Run: headless pygame with SDL's dummy video driver; simulated clock (each Clock.tick advances the game by its frame time, no real sleeping); random seed 0; keys injected as events and as key.get_pressed() state; no mouse input.
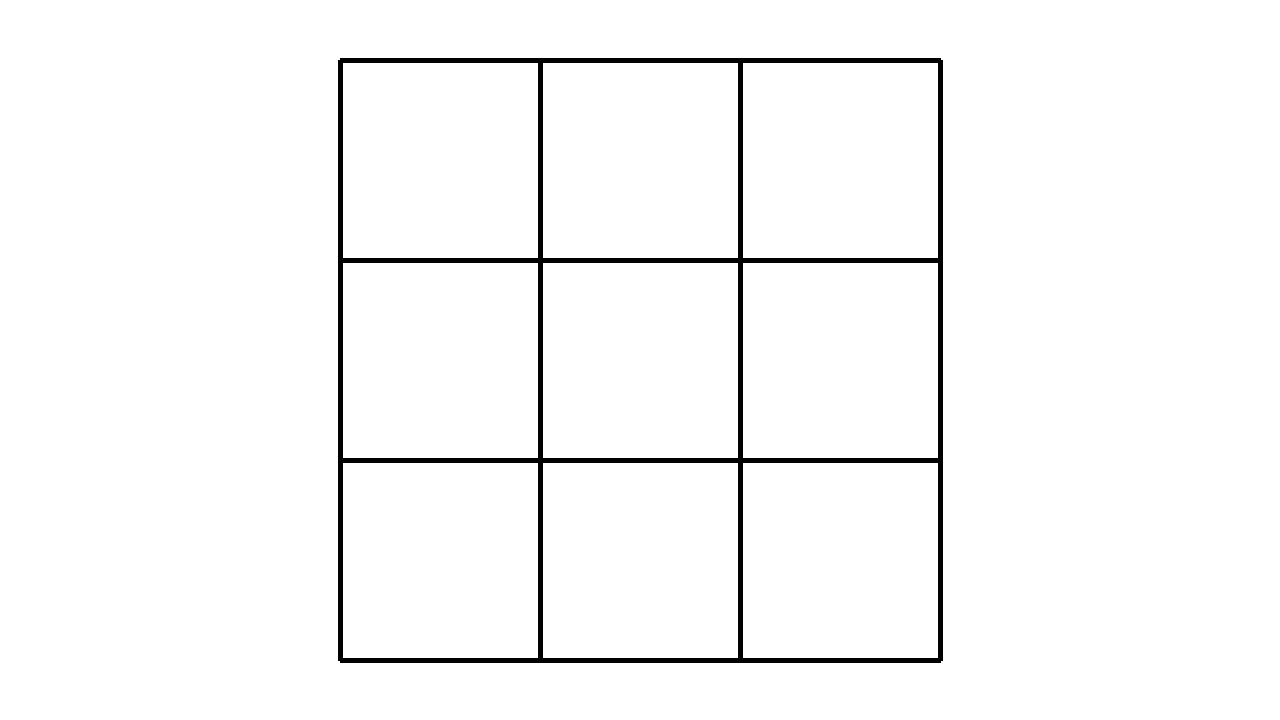
Frame 1 of 4 · flips 1–60 · no input
Frame 2 of 4 · flips 61–180 · tapped SPACE, RETURN · held RIGHT (→), D · screen unchanged from frame 1, image omitted
Frame 3 of 4 · flips 181–300 · held DOWN (↓), S · screen unchanged from frame 2, image omitted
Frame 4 of 4 · flips 301–420 · held LEFT (←), A, UP (↑), W · screen unchanged from frame 3, image omitted

The pygame program that drew these frames:

import pygame

#RGB 포맷으로 색 정의 
BLACK = (0,   0,   0  )
WHITE = (255, 255, 255)

#게임 엔진 초기화
pygame.init()

#화면 높이와 폭 설정
size   = [1280, 720]
screen = pygame.display.set_mode(size)
pygame.display.set_caption("Tic Tac Toe")

#3X3 게임 판의 꼭짓점 좌표 리스트
boardPosition = [[(340, 60), (540, 60), (740, 60), (940, 60)],
                 [(340, 260), (540, 260), (740, 260), (940, 260)],
                 [(340, 460), (540, 460), (740, 460), (940, 460)],
                 [(340, 660), (540, 660), (740, 660), (940, 660)]]


done  = False
FPS   = 10
clock = pygame.time.Clock()


while not done:

    clock.tick(FPS)

    #메인 이벤트 루프
    for event in pygame.event.get():
        if event.type == pygame.QUIT:
            done = True


    screen.fill(WHITE)

    #가로세로줄 그리기
    for i in range(0, 4):
        pygame.draw.line(screen, BLACK, boardPosition[0][i], boardPosition[3][i], 5)
        pygame.draw.line(screen, BLACK, boardPosition[i][0], boardPosition[i][3], 5)      


    #그린 것을 화면에 업데이트
    #이는 모든 draw명령 뒤에 위치해야한다
    pygame.display.update()

pygame.quit()
